Run: headless pygame with SDL's dummy video driver; simulated clock (each Clock.tick advances the game by its frame time, no real sleeping); random seed 0; keys injected as events and as key.get_pressed() state; no mouse input; restart key R tapped at the start of phases 3 and 4.
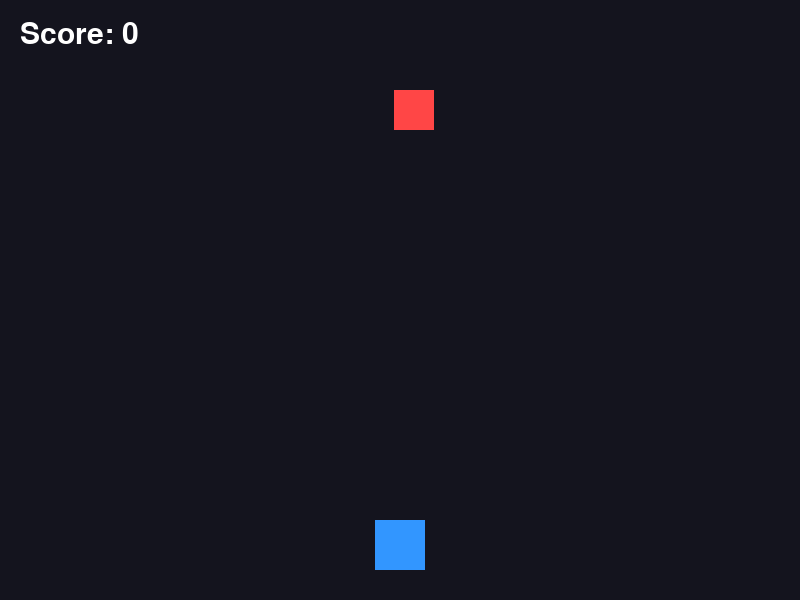
Frame 1 of 4 · flips 1–60 · no input
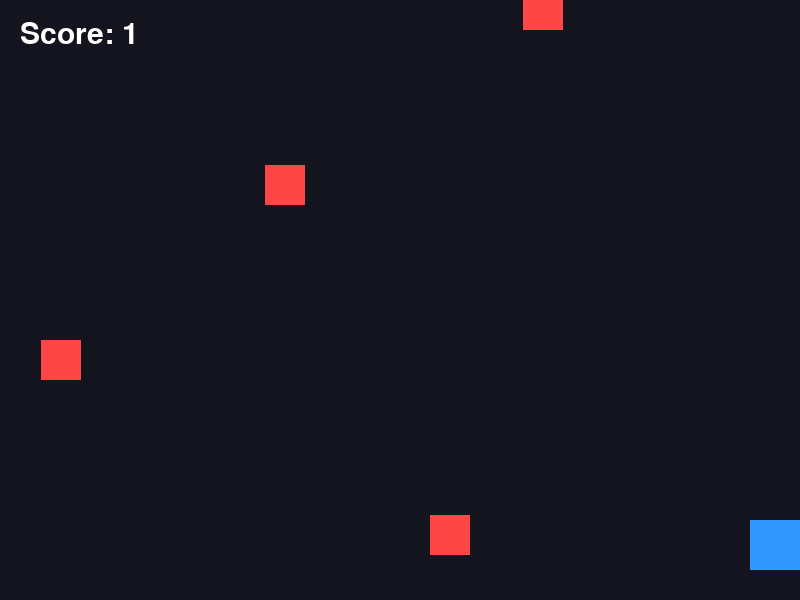
Frame 2 of 4 · flips 61–180 · tapped SPACE, RETURN · held RIGHT (→), D
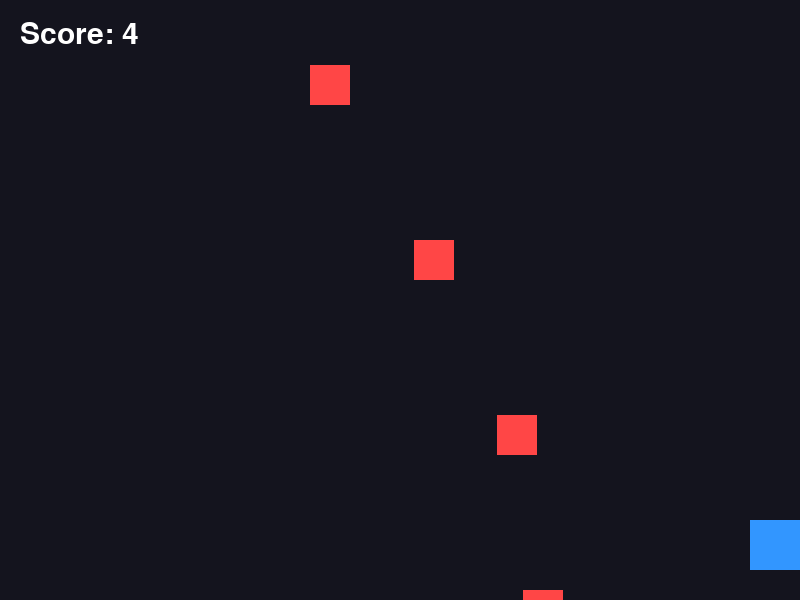
Frame 3 of 4 · flips 181–300 · tapped R · held DOWN (↓), S
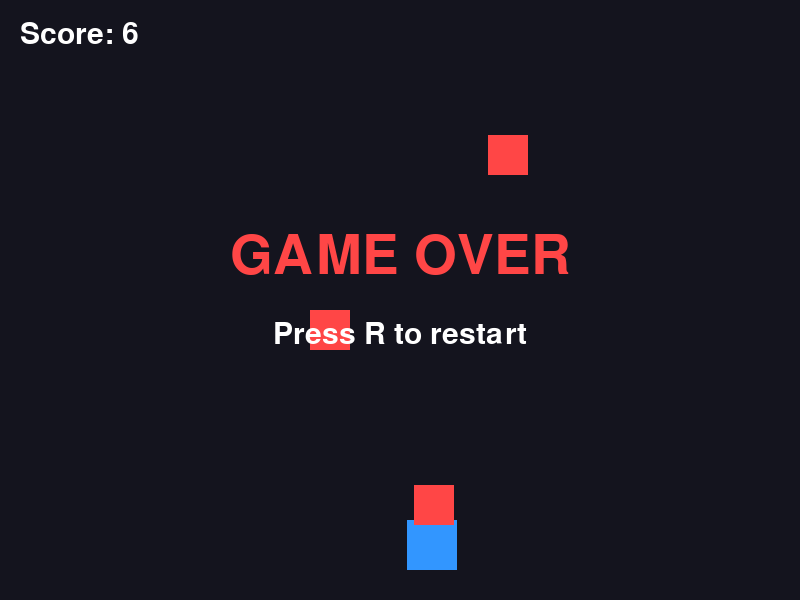
Frame 4 of 4 · flips 301–420 · tapped R · held LEFT (←), A, UP (↑), W

The pygame program that drew these frames:

import pygame
import random

pygame.init()

# Window
WIDTH = 800
HEIGHT = 600
screen = pygame.display.set_mode((WIDTH, HEIGHT))
pygame.display.set_caption("DODGE!")

clock = pygame.time.Clock()

# Colors
BLACK = (20, 20, 30)
WHITE = (255, 255, 255)
BLUE = (50, 150, 255)
RED = (255, 70, 70)
GRAY = (80, 80, 90)

# Player
player = pygame.Rect(375, 520, 50, 50)
player_speed = 7

# Falling enemies
enemies = []
enemy_speed = 5
spawn_timer = 0

# Score
score = 0
font = pygame.font.Font(None, 45)
big_font = pygame.font.Font(None, 80)

game_over = False
running = True

while running:

    # Events
    for event in pygame.event.get():
        if event.type == pygame.QUIT:
            running = False

        if event.type == pygame.KEYDOWN:
            if event.key == pygame.K_r and game_over:
                # Restart
                enemies.clear()
                score = 0
                enemy_speed = 5
                spawn_timer = 0
                game_over = False

    keys = pygame.key.get_pressed()

    if not game_over:

        # Player movement
        if keys[pygame.K_a] or keys[pygame.K_LEFT]:
            player.x -= player_speed

        if keys[pygame.K_d] or keys[pygame.K_RIGHT]:
            player.x += player_speed

        # Keep player inside screen
        if player.left < 0:
            player.left = 0

        if player.right > WIDTH:
            player.right = WIDTH

        # Spawn enemies
        spawn_timer += 1

        if spawn_timer >= 35:
            spawn_timer = 0

            enemy_x = random.randint(0, WIDTH - 40)

            enemy = pygame.Rect(
                enemy_x,
                -40,
                40,
                40
            )

            enemies.append(enemy)

        # Move enemies
        for enemy in enemies[:]:
            enemy.y += enemy_speed

            # Player hit enemy
            if player.colliderect(enemy):
                game_over = True

            # Enemy escaped
            if enemy.top > HEIGHT:
                enemies.remove(enemy)
                score += 1

        # Slowly increase difficulty
        if score > 0 and score % 10 == 0:
            enemy_speed = 5 + score // 10

    # -------------------------
    # DRAW
    # -------------------------

    screen.fill(BLACK)

    # Player
    pygame.draw.rect(screen, BLUE, player)

    # Enemies
    for enemy in enemies:
        pygame.draw.rect(screen, RED, enemy)

    # Score
    score_text = font.render(
        "Score: " + str(score),
        True,
        WHITE
    )

    screen.blit(score_text, (20, 20))

    # Game over screen
    if game_over:

        game_over_text = big_font.render(
            "GAME OVER",
            True,
            RED
        )

        restart_text = font.render(
            "Press R to restart",
            True,
            WHITE
        )

        screen.blit(
            game_over_text,
            (
                WIDTH // 2 - game_over_text.get_width() // 2,
                HEIGHT // 2 - 70
            )
        )

        screen.blit(
            restart_text,
            (
                WIDTH // 2 - restart_text.get_width() // 2,
                HEIGHT // 2 + 20
            )
        )

    pygame.display.flip()

    clock.tick(60)

pygame.quit()
